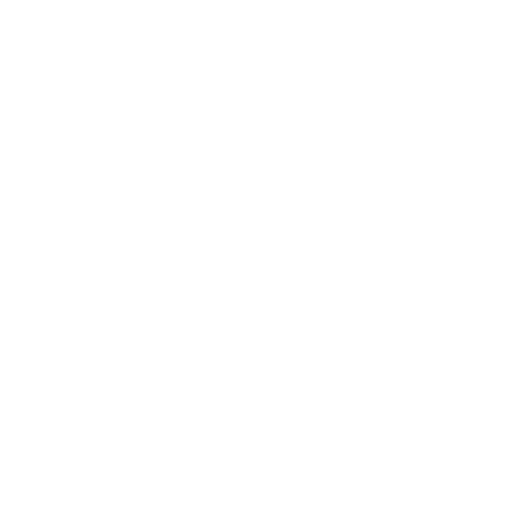
t = 0.00 s
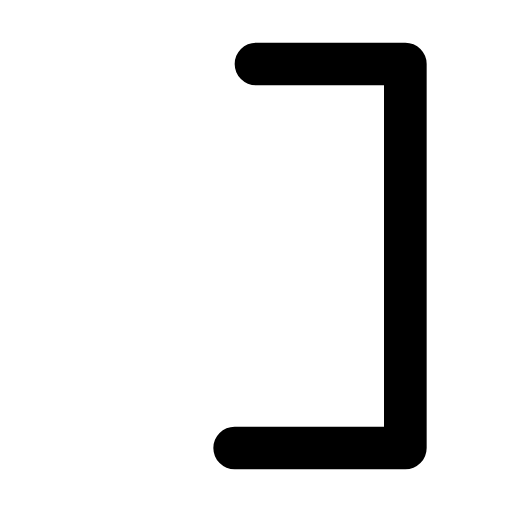
t = 0.30 s
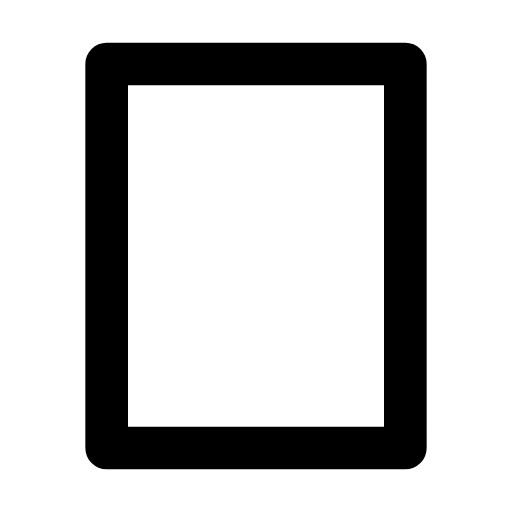
t = 0.70 s
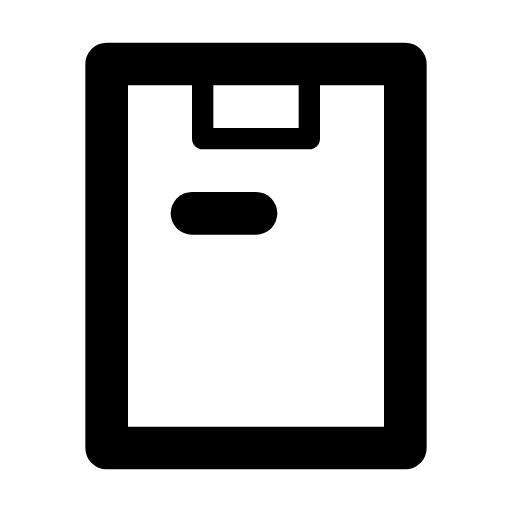
t = 1.00 s
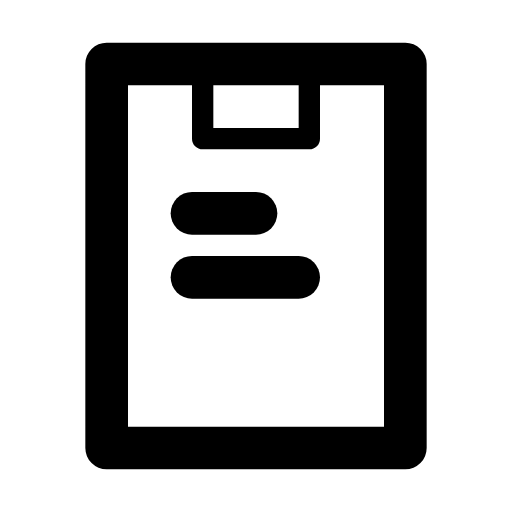
t = 1.30 s
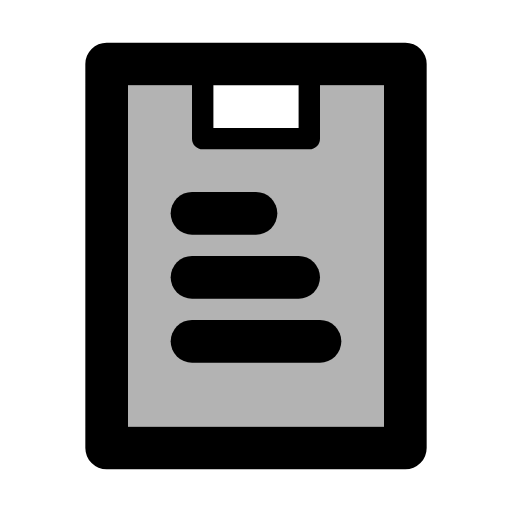
t = 1.65 s

The animated SVG that drew these frames (rendered in a browser with its animation timeline set to each time). Animation: 6 SMIL elements (animate=6); one cycle of 1.65 s.

<svg viewBox="0 0 24 24" xmlns="http://www.w3.org/2000/svg"><path d="M6 4h4v2h4v-2h4v16h-12v-16Z" fill="currentColor" fill-opacity="0"><animate attributeName="fill-opacity" begin="1.5s" dur="0.15s" fill="freeze" to="0.3"/></path><g fill="none" stroke="currentColor" stroke-linecap="round" stroke-linejoin="round"><path d="M12 3h7v18h-14v-18h7Z" stroke-width="2" stroke-dasharray="66"><animate attributeName="stroke-dashoffset" dur="0.6s" fill="freeze" values="66;0"/></path><path d="M14.5 3.5v3h-5v-3" stroke-dasharray="14" stroke-dashoffset="14"><animate attributeName="stroke-dashoffset" begin="0.7s" dur="0.2s" fill="freeze" to="0"/></path><g stroke-width="2"><path d="M9 10h3" stroke-dasharray="6" stroke-dashoffset="6"><animate attributeName="stroke-dashoffset" begin="0.9s" dur="0.2s" fill="freeze" to="0"/></path><g stroke-dasharray="8"><path d="M9 13h5" stroke-dashoffset="8"><animate attributeName="stroke-dashoffset" begin="1.1s" dur="0.2s" fill="freeze" to="0"/></path><path d="M9 16h6" stroke-dashoffset="8"><animate attributeName="stroke-dashoffset" begin="1.3s" dur="0.2s" fill="freeze" to="0"/></path></g></g></g></svg>
